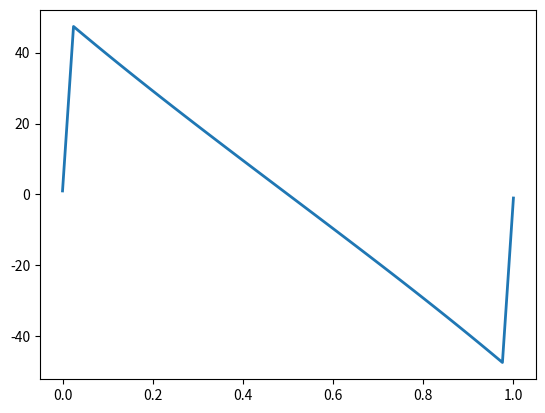

Source code (Python):
import numpy as np
import matplotlib.pyplot as plt

def nlbvpfd(inter, bv, n):
	[a,b] = inter; [ya,yb] = bv
	h = (b-a)/(n+1)
	w = np.zeros(n)				# Initial guess for Newton
	for _ in range(50):			# Newton
		w -= np.linalg.solve( jac(w, h), f(w, h) )
	plt.plot( np.linspace(a,b,n+2), np.hstack((ya,w,yb)), linewidth=2)
	return w

def f(w, h):
	n = len(w)
	y = np.zeros(n)
	y[0] = 1
	y[-1] = -1
	for i in range(1,n-1):
		y[i] =  w[i-1] - w[i] * (2 + pow(h, 2)) + w[i+1]
	return y

def jac(w, h):
	n = len(w)
	a = np.zeros((n,n))
	for i in range(n):
		a[i,i] = - (2 + pow(h, 2))
	for i in range(n-1):
		a[i,i+1] = 1
		a[i+1,i] = 1
	return a

n = 40
a = 0
b = 1
w = nlbvpfd([a,b],[1,-1],  n)
print(w)
print('Actual solution:', -0.5820 * pow(np.e, 1) + 1.5820 * pow(np.e, -1))
plt.show()